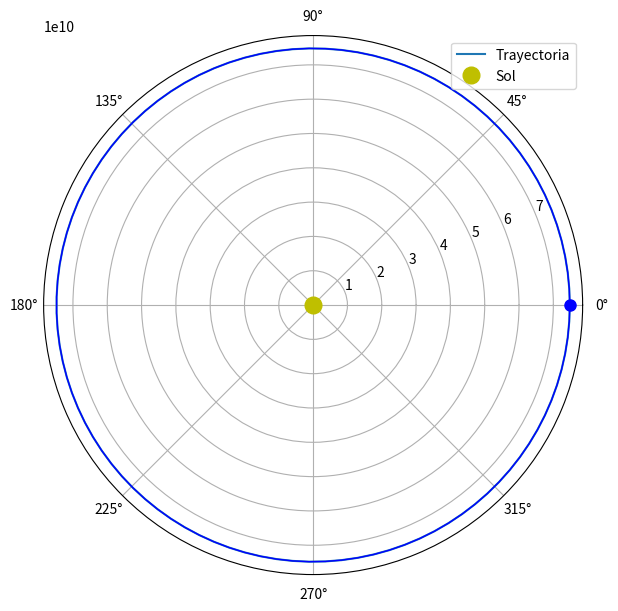

The matplotlib source for this figure:
# -*- coding: utf-8 -*-
"""Proyecto_clasica_v_r.ipynb

Automatically generated by Colab.

Original file is located at
    https://colab.research.google.com/drive/16CJ3q33unzctQgdKNYozX_Xs4R9e9wNV
"""

import numpy as np
import matplotlib.pyplot as plt
from matplotlib.animation import FuncAnimation, PillowWriter

#------------------------------------------
#Parámetros físicos
#------------------------------------------

G = 6.674e-11           #constante de gravitación
M = 1.989e30            #masa solar [kg]

#Condiciones iniciales

v = 4.21e4                 #velocidad del cuerpo [m/s]
r = 7.48e10                #distancia de avistamiento inicial [m]
theta = np.radians(45)     #angulo de avistamiento incial

#-----------------------------------------
# Cálculo de le energía
#-----------------------------------------

E = ((0.5 * v**2) - (G * M /  r))       # calculo de E/m

print (f"{E:.2e}")                      # imprimo para verificarlo

#----------------------------------------
# Cálculo de l/m
#----------------------------------------

a =  E * r / (G * M)                  #Funcion auxiliar de precalculo
b =  np.cos(theta)                    #calculo cos(theta)

if np.isclose(a, -0.5, rtol=1e-6, atol=1e-3):  # Condición para evitar errores en órbitas circulares
 a=-0.5
 E = a * (G * M) /r
print(1 + (2 * a))
L1 =  np.sqrt(G * M * r * ( 1 + (a * b**2) + (b * np.sqrt(1 + (2 * a) + (b * a )**2 ))) ) #cálculo de l1/m
print (f"{L1:.2e}")                   #imprimo el valor de l1

L2 =  np.sqrt(G * M * r * ( 1 + (a * b**2) - (b * np.sqrt(1 + (2 * a) + (b * a )**2 ))) ) #cálculo de l2/m
print (f"{L2:.2e}")                   #imprimo el valor de l2

#---------------------------------------
# Cálculo de r
#--------------------------------------

f1 = G * M                            # cálculo de f1 prefactor
r1 = ((f1 / L1**2) * ( 1 + np.sqrt(1 + ((2 * E * L1**2)/f1**2))*b ))**-1   #cálculo de r1
print (f"{r1:.2e}")                                                        #imprimo r1

r2 = ((f1 / L2**2) * ( 1 + np.sqrt(1 + ((2 * E * L2**2)/f1**2))*b ))**-1   #cálculo de r2
print (f"{r2:.2e}")                                                        #imprimo r2

#Comparamos r1 y r2 calculados anteriormente y comparamos con r condicion inicial
#Elejimos L correcto

if np.isclose(r1, r, rtol=1e-9, atol=1e-5):       #comparo el valor de r1 calculado con r dato
  L = L1
  print("El momento correcto es", f"{L:.2e}")


if np.isclose(r2, r, rtol=1e-9, atol=1e-5):       #comparo el valor de r2 calculado con r dato
  L = L2
  print("El momento correcto es", f"{L:.2e}")

#-------------------------------------
#Cálculo de excentricidad
#------------------------------------

eps = np.sqrt(1.0 + ((2 * E * L**2)/f1**2))   #cálculo de excentricidad

#--------------------------
# Tipo de trayectoria
#--------------------------
tol=1e-3       #ingresamos un valor de tolerancia para los distintos valores de excentricidad
if eps > 1 + tol:                             #si la excentricidad es mayor a 1
  print("La trayectoria es una hiperbola")    #imprimir la trayectoria es hiperbolica
  trayectoria = "hiperbolica"

if eps == 1 or np.isclose(eps, 1, atol=tol):  #si la excentricidad es igual a uno o muy cercano
  print("La trayectoria es una parábola")     #imprimir la trayectoria es parabolica
  trayectoria = "parabolica"

if eps < 1 - tol and eps > 0 + tol:           #si la excentricidad es menor a uno y mayor que cero
  print("La trayectoria es una elipse")       #imprimir la trayectoria es eliptica
  trayectoria = "eliptica"

if eps == 0 or np.isclose(eps, 0, atol=tol):    #si la excentricidad es igual a cero o muy cercano
  print("La trayectoria es una circunferencia") #imprimir la trayectoria es circular
  trayectoria = "circular"

print ("La excentricidad es ",eps, " corresponde a una trayectoria ", trayectoria)

#----------------------------------------
# Dibujo de la trayectoria Hiperbólica
#----------------------------------------
if trayectoria == "hiperbolica" :
  delta2= 0.1       #ángulo pequeño que evita singualridades
  ang = np.linspace( np.arccos(-1/eps) - delta2 , -np.arccos(-1/eps) + delta2  , 100)    #vector con angulos entre arcos(-1/eps) y -arcos(-1/eps)
  angulo = np.cos(ang)                                                                   #vector con el cos de los angulos

#----------------------------------------
# Dibujo de la trayectoria parabolica
#----------------------------------------

if trayectoria  == "parabolica":
  delta1 = 0.3      #ángulo pequeño que evita singualridades
  ang = np.linspace( np.pi - delta1 , -np.pi + delta1 , 100)                             #vector con angulos entre pi-delta y -pi+delta
  angulo = np.cos(ang)                                                                   #vector con el cos de los angulos

#----------------------------------------
# Dibujo de la trayectoria circular o eliptica
#----------------------------------------

if trayectoria ==  "circular" or trayectoria == "eliptica":
  ang = np.linspace( 0.0 , 2 * np.pi , 100)                                              #vector con todos los ángulos para otro tipo de trayectoria
  angulo = np.cos(ang)                                                                   #vector con el cos de los angulos
#----------------------------------------
# Calculo de la trayectoria
#----------------------------------------
tr = ((f1 / L**2) * ( 1 + np.sqrt(1 + ((2 * E * L**2)/f1**2))*angulo ))**-1

# Unir como columnas para obtener los datos del angulo y trayectoria
data = np.column_stack((np.rad2deg(ang), tr))

# Guardar en archivo
np.savetxt("datos.txt", data)

# ------------------------
# Figura polar
# ------------------------
fig = plt.figure(figsize=(7,7))                   #creo la imagen
ax = fig.add_subplot(111, projection='polar')     #creo los ejes para el grafico tipo polar

# órbita completa en polar
ax.plot(ang, tr, linewidth=1.5, label="Trayectoria")    #graficamos los puntos segun las columnas ang y tr

# "Sol" en el origen
ax.plot(0, 0, 'yo', markersize=12, label="Sol")         #añadimos un punto en la coordenada 0,0 que representa al Sol

# punto que se moverá
planet, = ax.plot([], [], 'bo', markersize=8)

# opcional: rastro de la partícula
trail, = ax.plot([], [], 'b-', linewidth=1)

ax.legend(loc="upper right")

# ------------------------
# Inicialización
# ------------------------
def init():
    planet.set_data([], [])
    trail.set_data([], [])
    return planet, trail

# ------------------------
# Actualización
# ------------------------
def update(frame):
    planet.set_data([ang[frame]], [tr[frame]])
    trail.set_data(ang[:frame+1], tr[:frame+1])
    return planet, trail

# ------------------------
# Animación
# ------------------------
ani = FuncAnimation(
    fig,
    update,
    frames=len(ang),
    init_func=init,
    interval=20,
    blit=True
)
plt.savefig("orbita.png", dpi=300)
ani.save("orbita.gif", writer="pillow", fps=30)
plt.show()
